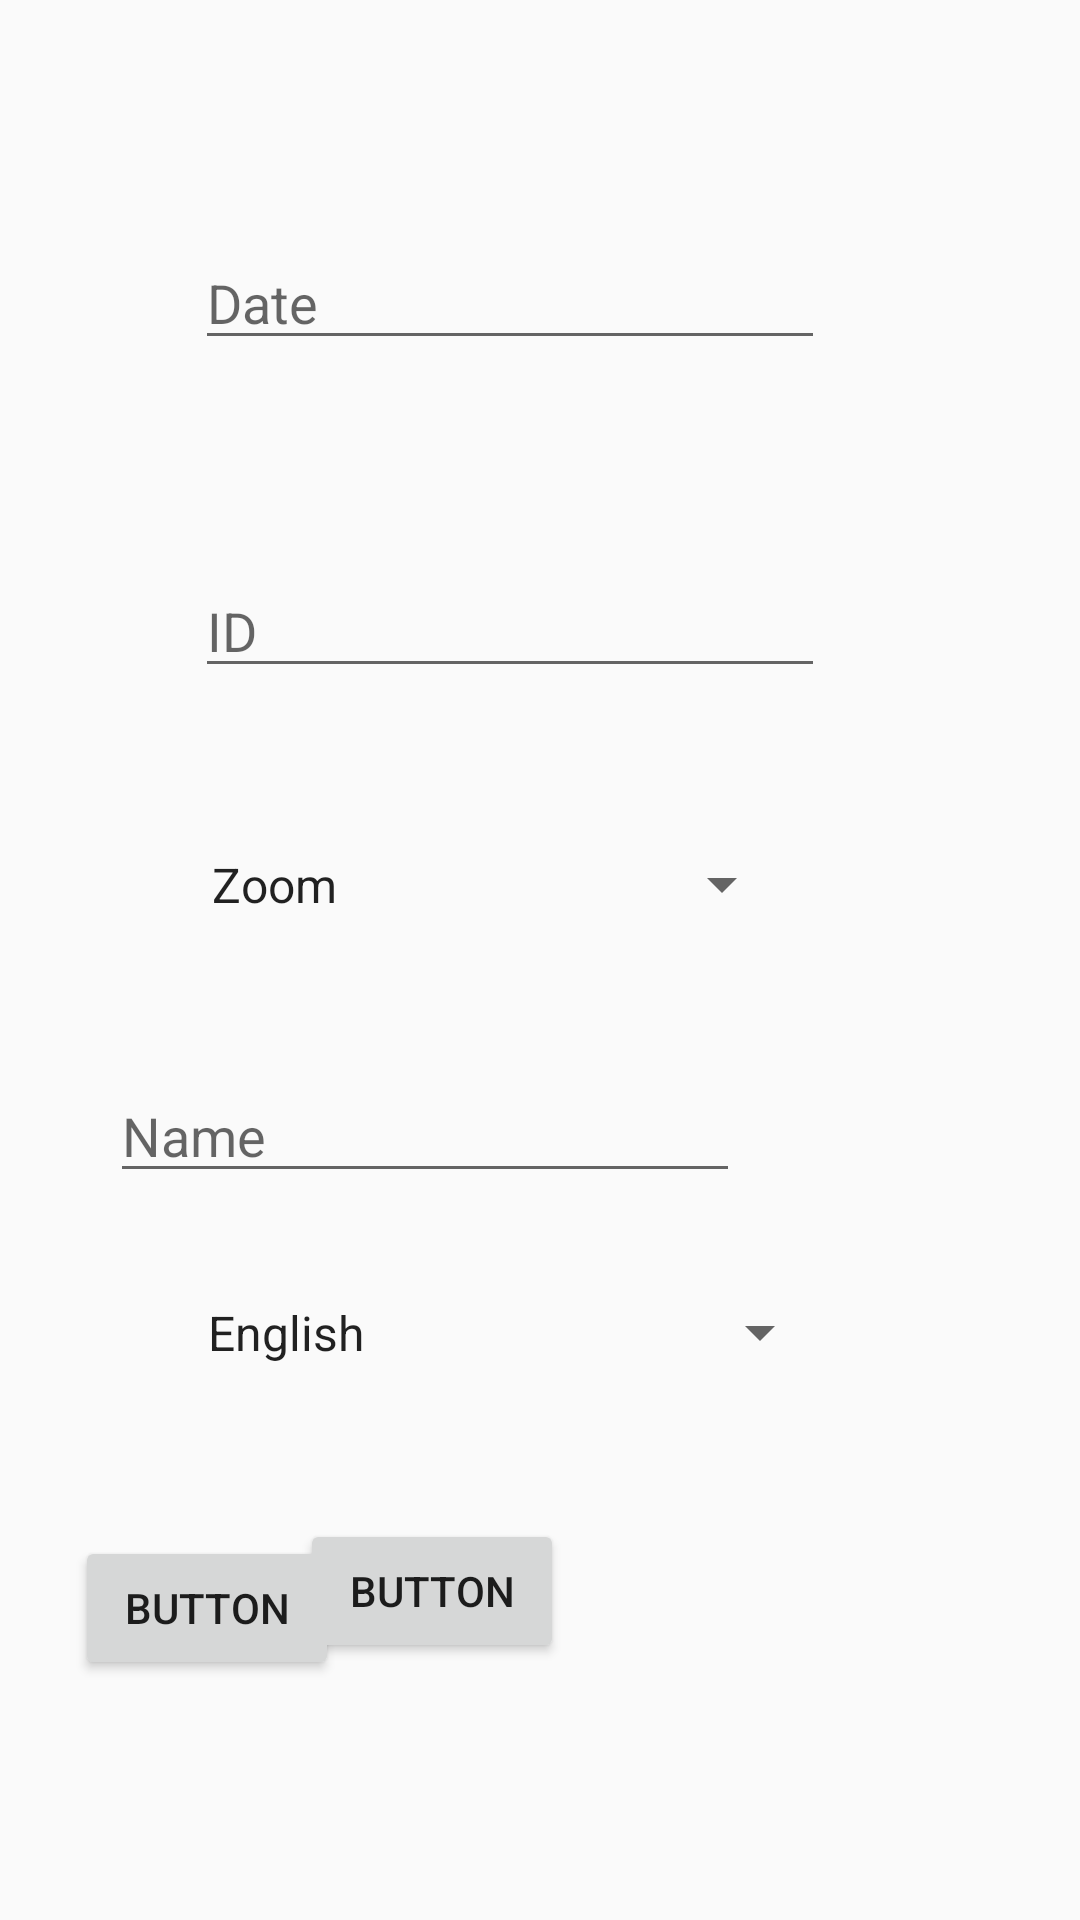

Reconstruct the res/layout file that produces this screen, plus the resources it refers to.
<!-- AndroidManifest.xml: application theme AppTheme -->
<!-- res/layout/activity_main.xml -->
<?xml version="1.0" encoding="utf-8"?>
<androidx.constraintlayout.widget.ConstraintLayout xmlns:android="http://schemas.android.com/apk/res/android"
    xmlns:app="http://schemas.android.com/apk/res-auto"
    xmlns:tools="http://schemas.android.com/tools"
    android:layout_width="match_parent"
    android:layout_height="match_parent"
    tools:context=".MainActivity">


    <EditText
        android:id="@+id/e1"
        android:layout_width="wrap_content"
        android:layout_height="wrap_content"
        android:layout_marginTop="68dp"
        android:ems="10"
        android:hint="ID"
        android:inputType="textPersonName"
        app:layout_constraintEnd_toEndOf="parent"
        app:layout_constraintHorizontal_bias="0.434"
        app:layout_constraintStart_toStartOf="parent"
        app:layout_constraintTop_toBottomOf="@+id/e2" />

    <EditText
        android:id="@+id/e2"
        android:layout_width="wrap_content"
        android:layout_height="wrap_content"
        android:layout_marginBottom="520dp"
        android:ems="10"
        android:hint="Date"
        android:inputType="textPersonName"
        app:layout_constraintBottom_toBottomOf="parent"
        app:layout_constraintEnd_toEndOf="parent"
        app:layout_constraintHorizontal_bias="0.434"
        app:layout_constraintStart_toStartOf="parent" />

    <Spinner
        android:id="@+id/spinner"
        android:layout_width="216dp"
        android:layout_height="37dp"
        android:layout_marginTop="28dp"
        android:entries="@array/subjects"
        app:layout_constraintEnd_toEndOf="parent"
        app:layout_constraintHorizontal_bias="0.425"
        app:layout_constraintStart_toStartOf="parent"
        app:layout_constraintTop_toBottomOf="@+id/e5" />

    <Spinner
        android:id="@+id/spinner2"
        android:layout_width="202dp"
        android:layout_height="43dp"
        android:layout_marginTop="44dp"
        android:entries="@array/modes"
        app:layout_constraintEnd_toEndOf="parent"
        app:layout_constraintHorizontal_bias="0.396"
        app:layout_constraintStart_toStartOf="parent"
        app:layout_constraintTop_toBottomOf="@+id/e1" />

    <EditText
        android:id="@+id/e5"
        android:layout_width="wrap_content"
        android:layout_height="wrap_content"
        android:layout_marginTop="40dp"
        android:layout_marginEnd="112dp"
        android:layout_marginRight="112dp"
        android:ems="10"
        android:hint="Name"
        android:inputType="textPersonName"
        app:layout_constraintEnd_toEndOf="parent"
        app:layout_constraintHorizontal_bias="0.965"
        app:layout_constraintStart_toStartOf="parent"
        app:layout_constraintTop_toBottomOf="@+id/spinner2" />

    <Button
        android:id="@+id/button"
        android:layout_width="wrap_content"
        android:layout_height="wrap_content"
        android:layout_marginBottom="80dp"
        android:text="Button"
        app:layout_constraintBottom_toBottomOf="parent"
        app:layout_constraintEnd_toEndOf="parent"
        app:layout_constraintHorizontal_bias="0.092"
        app:layout_constraintStart_toStartOf="parent" />

    <Button
        android:id="@+id/button2"
        android:layout_width="wrap_content"
        android:layout_height="wrap_content"
        android:layout_marginEnd="172dp"
        android:layout_marginRight="172dp"
        android:text="Button"
        app:layout_constraintBottom_toBottomOf="parent"
        app:layout_constraintEnd_toEndOf="parent"
        app:layout_constraintTop_toBottomOf="@+id/spinner"
        app:layout_constraintVertical_bias="0.338" />
</androidx.constraintlayout.widget.ConstraintLayout>
<!-- resources referenced by this layout -->
<resources>
  <array name="modes">
  
          <item>Zoom</item>
          <item>MS Teams</item>
  
      </array>
  <array name="subjects">
  
          <item>English</item>
          <item>Science</item>
          <item>Mathematics</item>
          <item>Sinhala</item>
          <item>Buddhism</item>
      </array>
  <style name="AppTheme" parent="Theme.AppCompat.Light.NoActionBar">
          
          <item name="colorPrimary">@color/colorPrimary</item>
          <item name="colorPrimaryDark">@color/colorPrimaryDark</item>
          <item name="colorAccent">@color/colorAccent</item>
      </style>
  <!-- not gathered from this repository: default colours our renderer supplied (Android Studio template values) -->
  <color name="colorPrimary">#FF6200EE</color>
  <color name="colorPrimaryDark">#FF3700B3</color>
  <color name="colorAccent">#FF03DAC5</color>
</resources>
